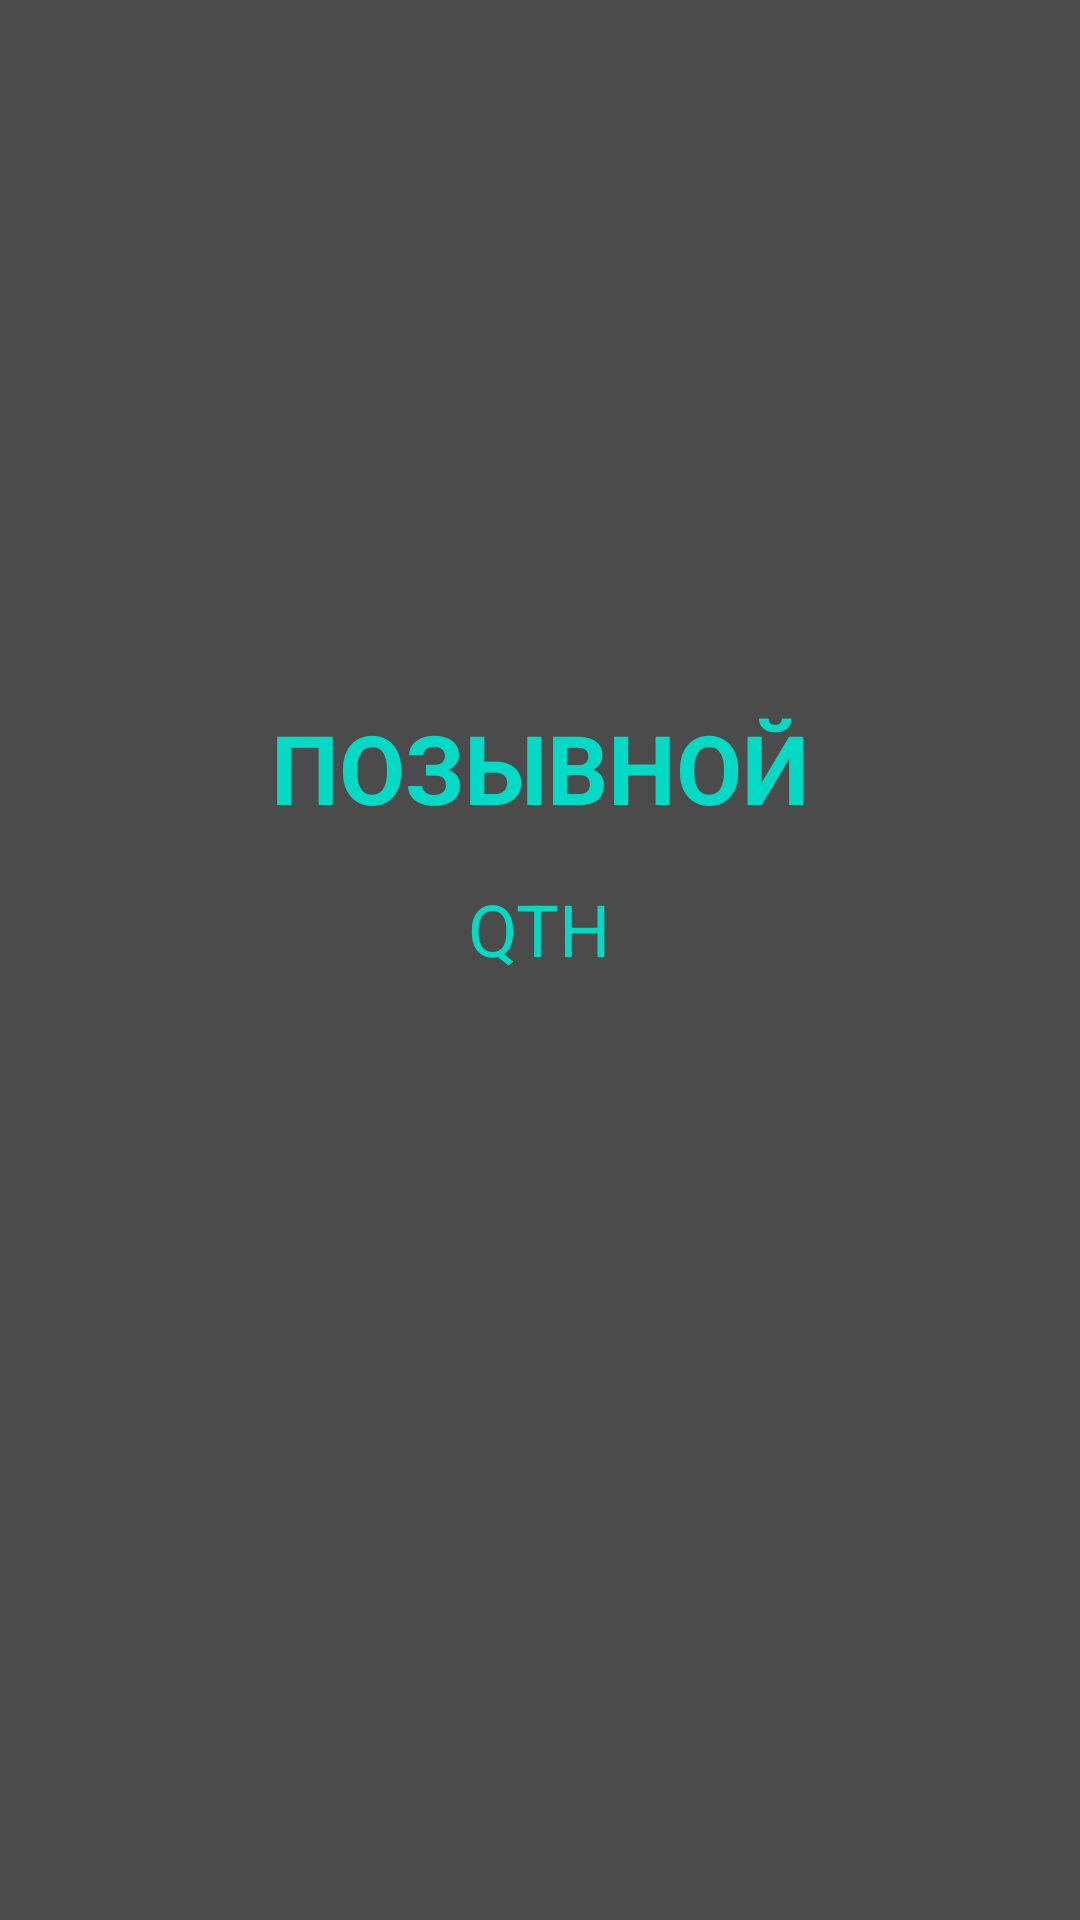

Write the Android layout XML for this screen, with the resource values it uses.
<!-- AndroidManifest.xml: application theme AppTheme -->
<!-- res/layout/activity_splash.xml -->
<?xml version="1.0" encoding="utf-8"?>
<LinearLayout xmlns:android="http://schemas.android.com/apk/res/android"
    android:layout_width="match_parent"
    android:layout_height="match_parent"
    android:background="@color/colorback"
    android:gravity="center"
    android:orientation="vertical">

    <TextView
        android:id="@+id/tvCall"
        android:layout_width="wrap_content"
        android:layout_height="wrap_content"
        android:text="ПОЗЫВНОЙ"
        android:textColor="@color/colorButton"
        android:textSize="32sp"
        android:textStyle="bold" />

    <TextView
        android:id="@+id/tvQth"
        android:layout_width="wrap_content"
        android:layout_height="wrap_content"
        android:layout_marginTop="16dp"
        android:text="QTH"
        android:textColor="@color/colorButton"
        android:textSize="24sp" />

    <ProgressBar
        android:layout_width="wrap_content"
        android:layout_height="wrap_content"
        android:layout_marginTop="32dp" />

</LinearLayout>
<!-- resources referenced by this layout -->
<resources>
  <color name="colorButton">#03dac5</color>
  <color name="colorback">#4b4b4b</color>
  <style name="AppTheme" parent="Theme.AppCompat.Light.NoActionBar">
          <item name="colorAccent">@color/colorAccent</item>
          <item name="colorPrimary">@color/colorPrimary</item>
          <item name="colorPrimaryDark">@color/colorPrimaryDark</item>
      </style>
  <color name="colorAccent">#03dac5</color>
  <color name="colorPrimary">#6200ee</color>
  <color name="colorPrimaryDark">#3700b3</color>
</resources>
